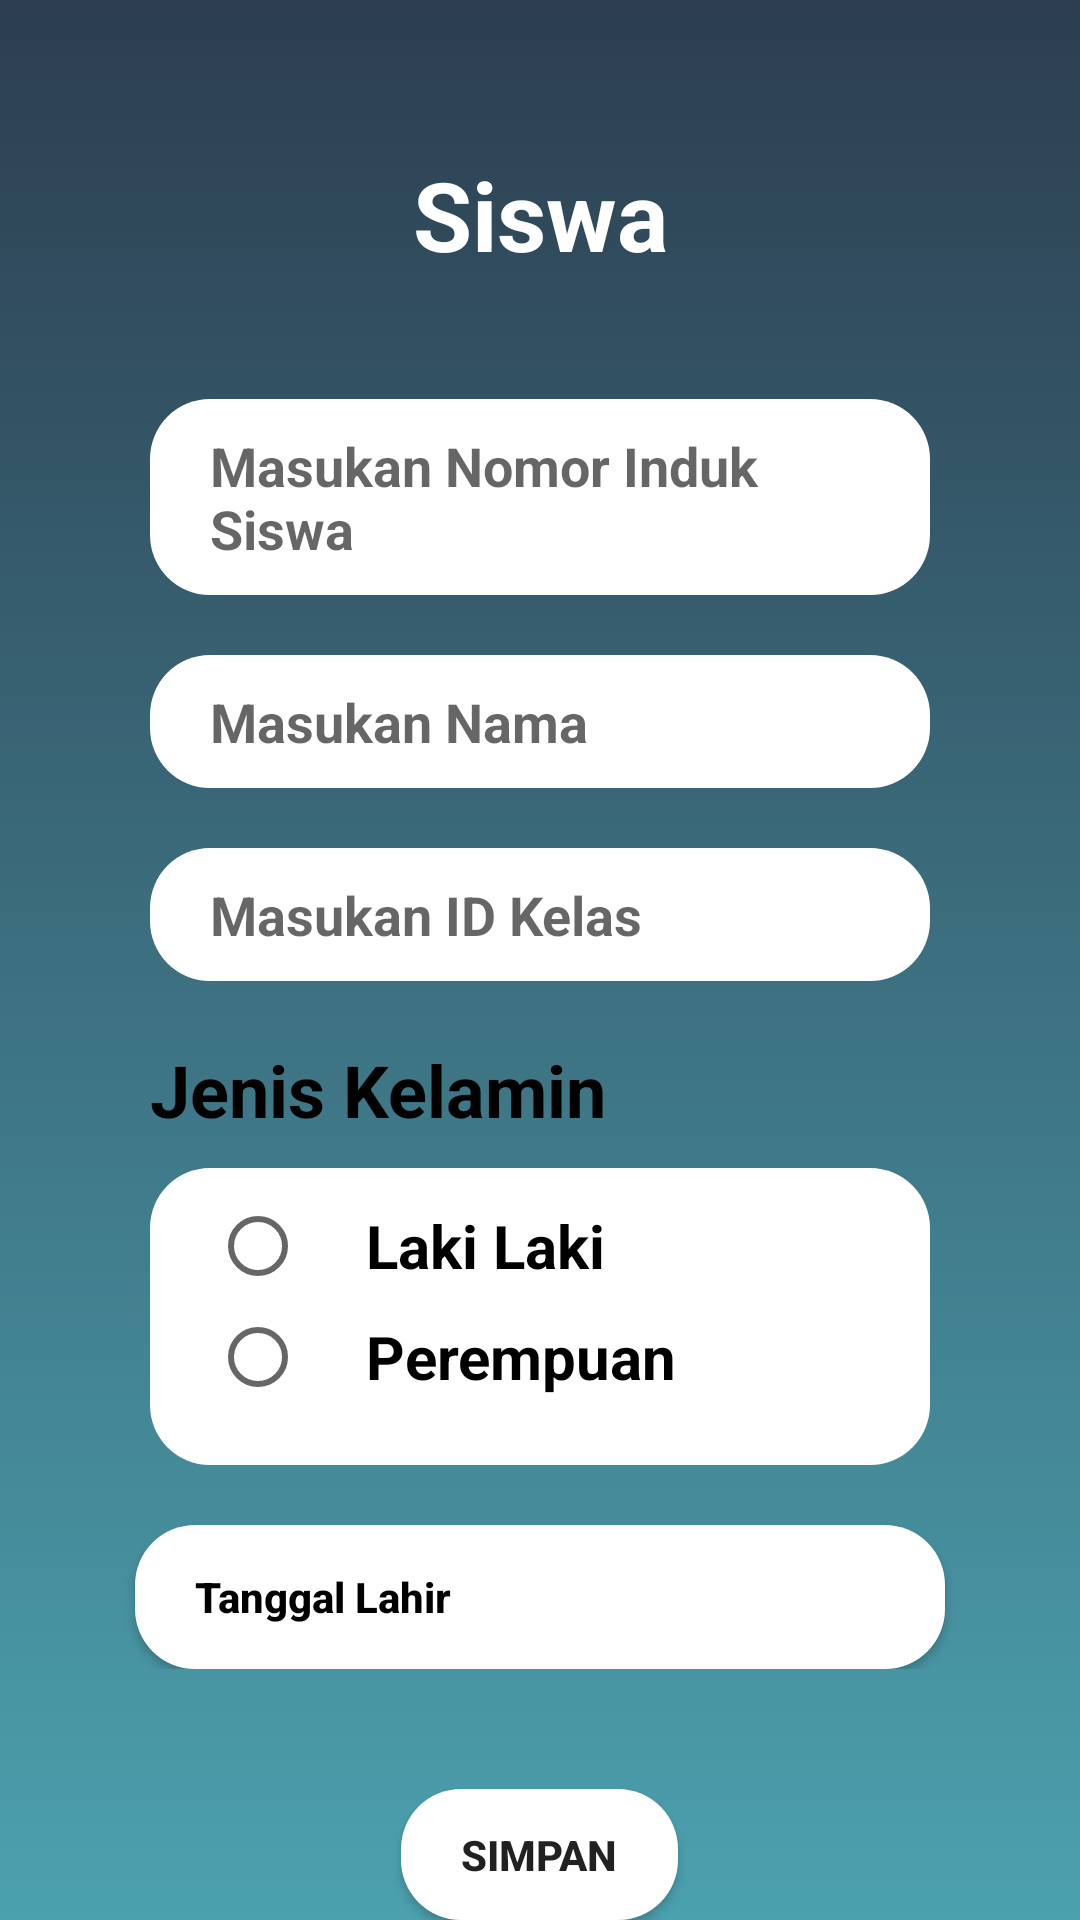

Reconstruct the res/layout file that produces this screen, plus the resources it refers to.
<!-- AndroidManifest.xml: application theme Theme.PutraUTSMobi41 -->
<!-- res/layout/fragment_home.xml -->
<?xml version="1.0" encoding="utf-8"?>
<FrameLayout xmlns:android="http://schemas.android.com/apk/res/android"
    xmlns:tools="http://schemas.android.com/tools"
    android:background="@drawable/background"
    android:layout_width="match_parent"
    android:layout_height="match_parent"
    tools:context=".fragment.fragment_home">

    <LinearLayout
        android:orientation="vertical"
        android:layout_width="match_parent"
        android:layout_height="match_parent">

        <ImageButton
            android:id="@+id/BtnLogOut"
            android:layout_marginTop="20dp"
            android:layout_marginRight="20dp"
            android:layout_gravity="right"
            android:layout_width="wrap_content"
            android:layout_height="wrap_content"
            android:src="@drawable/baseline_logout_24"
            android:background="@android:color/transparent">
        </ImageButton>

        <TextView
            android:layout_width="match_parent"
            android:layout_height="wrap_content"
            android:layout_marginTop="30dp"
            android:text="Siswa"
            android:textStyle="bold"
            android:textColor="@color/white"
            android:textSize="32sp"
            android:gravity="center">
        </TextView>

        <LinearLayout
            android:layout_marginTop="40dp"
            android:layout_marginLeft="25dp"
            android:layout_marginRight="25dp"
            android:layout_width="match_parent"
            android:layout_height="wrap_content"
            android:orientation="vertical">

            <EditText
                android:id="@+id/EdTextNIS"
                android:layout_marginLeft="25dp"
                android:layout_marginRight="25dp"
                android:layout_width="match_parent"
                android:layout_height="wrap_content"
                android:paddingTop="10dp"
                android:paddingBottom="10dp"
                android:paddingLeft="20dp"
                android:paddingRight="20dp"
                android:background="@drawable/customedtext"
                android:hint="Masukan Nomor Induk Siswa"
                android:textColor="@color/black"
                android:textStyle="bold">
            </EditText>

            <EditText
                android:id="@+id/EdTextNama"
                android:layout_marginTop="20dp"
                android:layout_marginLeft="25dp"
                android:layout_marginRight="25dp"
                android:layout_width="match_parent"
                android:layout_height="wrap_content"
                android:paddingTop="10dp"
                android:paddingBottom="10dp"
                android:paddingLeft="20dp"
                android:paddingRight="20dp"
                android:background="@drawable/customedtext"
                android:hint="Masukan Nama"
                android:textColor="@color/black"
                android:textStyle="bold">
            </EditText>

            <EditText
                android:id="@+id/EdTextKelas"
                android:layout_marginTop="20dp"
                android:layout_marginLeft="25dp"
                android:layout_marginRight="25dp"
                android:layout_width="match_parent"
                android:layout_height="wrap_content"
                android:paddingTop="10dp"
                android:paddingBottom="10dp"
                android:paddingLeft="20dp"
                android:paddingRight="20dp"
                android:background="@drawable/customedtext"
                android:hint="Masukan ID Kelas"
                android:textColor="@color/black"
                android:textStyle="bold">
            </EditText>

            <TextView
                android:id="@+id/GenderText"
                android:layout_width="match_parent"
                android:layout_height="wrap_content"
                android:layout_marginLeft="25dp"
                android:layout_marginTop="20dp"
                android:layout_marginRight="25dp"
                android:text="Jenis Kelamin"
                android:textColor="@color/black"
                android:textSize="24sp"
                android:textStyle="bold">
            </TextView>

            <RadioGroup
                android:id="@+id/Status"
                android:layout_width="match_parent"
                android:layout_height="wrap_content"
                android:layout_marginLeft="25dp"
                android:layout_marginTop="10dp"
                android:layout_marginRight="25dp"
                android:background="@drawable/customedtext"
                android:orientation="vertical">

                <RadioButton
                    android:layout_width="wrap_content"
                    android:layout_height="wrap_content"
                    android:layout_marginLeft="20dp"
                    android:layout_marginTop="10dp"
                    android:layout_marginRight="20dp"
                    android:paddingLeft="20dp"
                    android:text="Laki Laki"
                    android:textColor="@color/black"
                    android:textSize="20sp"
                    android:textStyle="bold"></RadioButton>

                <RadioButton
                    android:layout_width="wrap_content"
                    android:layout_height="wrap_content"
                    android:layout_marginLeft="20dp"
                    android:layout_marginTop="5dp"
                    android:layout_marginRight="20dp"
                    android:layout_marginBottom="20dp"
                    android:paddingLeft="20dp"
                    android:text="Perempuan"
                    android:textColor="@color/black"
                    android:textSize="20sp"
                    android:textStyle="bold">
                </RadioButton>
            </RadioGroup>

            <Button
                android:id="@+id/BirthDate"
                android:layout_width="match_parent"
                android:layout_height="wrap_content"
                android:layout_marginLeft="20dp"
                android:layout_marginTop="20dp"
                android:layout_marginRight="20dp"
                android:background="@drawable/customedtext"
                android:gravity="center_vertical"
                android:paddingLeft="20dp"
                android:paddingTop="10dp"
                android:paddingRight="20dp"
                android:paddingBottom="10dp"
                android:text="Tanggal Lahir"
                android:textAllCaps="false"
                android:textColor="@color/black"
                android:textStyle="bold">
            </Button>
        </LinearLayout>

        <Button
            android:id="@+id/SaveData"
            android:layout_marginTop="40dp"
            android:paddingLeft="20dp"
            android:paddingRight="20dp"
            android:layout_width="wrap_content"
            android:layout_height="wrap_content"
            android:layout_gravity="center"
            android:text="Simpan"
            android:textStyle="bold"
            android:background="@drawable/customedtext">
        </Button>
    </LinearLayout>
</FrameLayout>
<!-- resources referenced by this layout -->
<resources>
  <!-- drawable background (drawable) -->
  <?xml version="1.0" encoding="utf-8"?>
  <selector xmlns:android="http://schemas.android.com/apk/res/android">
      <item>
          <shape>
              <gradient
                  android:angle="270"
                  android:startColor="#2C3E50"
                  android:endColor="#4CA1AF"
                  android:type="linear">
              </gradient>
          </shape>
      </item>
  </selector>
  <!-- drawable customedtext (drawable) -->
  <?xml version="1.0" encoding="utf-8"?>
  <selector xmlns:android="http://schemas.android.com/apk/res/android">
      <item>
          <shape>
              <solid android:color="@color/white"> </solid>
              <corners android:radius="20dp"></corners>
          </shape>
      </item>
  </selector>
  <style name="Theme.PutraUTSMobi41" parent="Base.Theme.PutraUTSMobi41" />
  <style name="Base.Theme.PutraUTSMobi41" parent="Theme.AppCompat.Light.NoActionBar">
          
          
      </style>
  <!-- not gathered from this repository: default colours our renderer supplied (Android Studio template values) -->
  <color name="black">#FF000000</color>
  <color name="white">#FFFFFFFF</color>
</resources>
